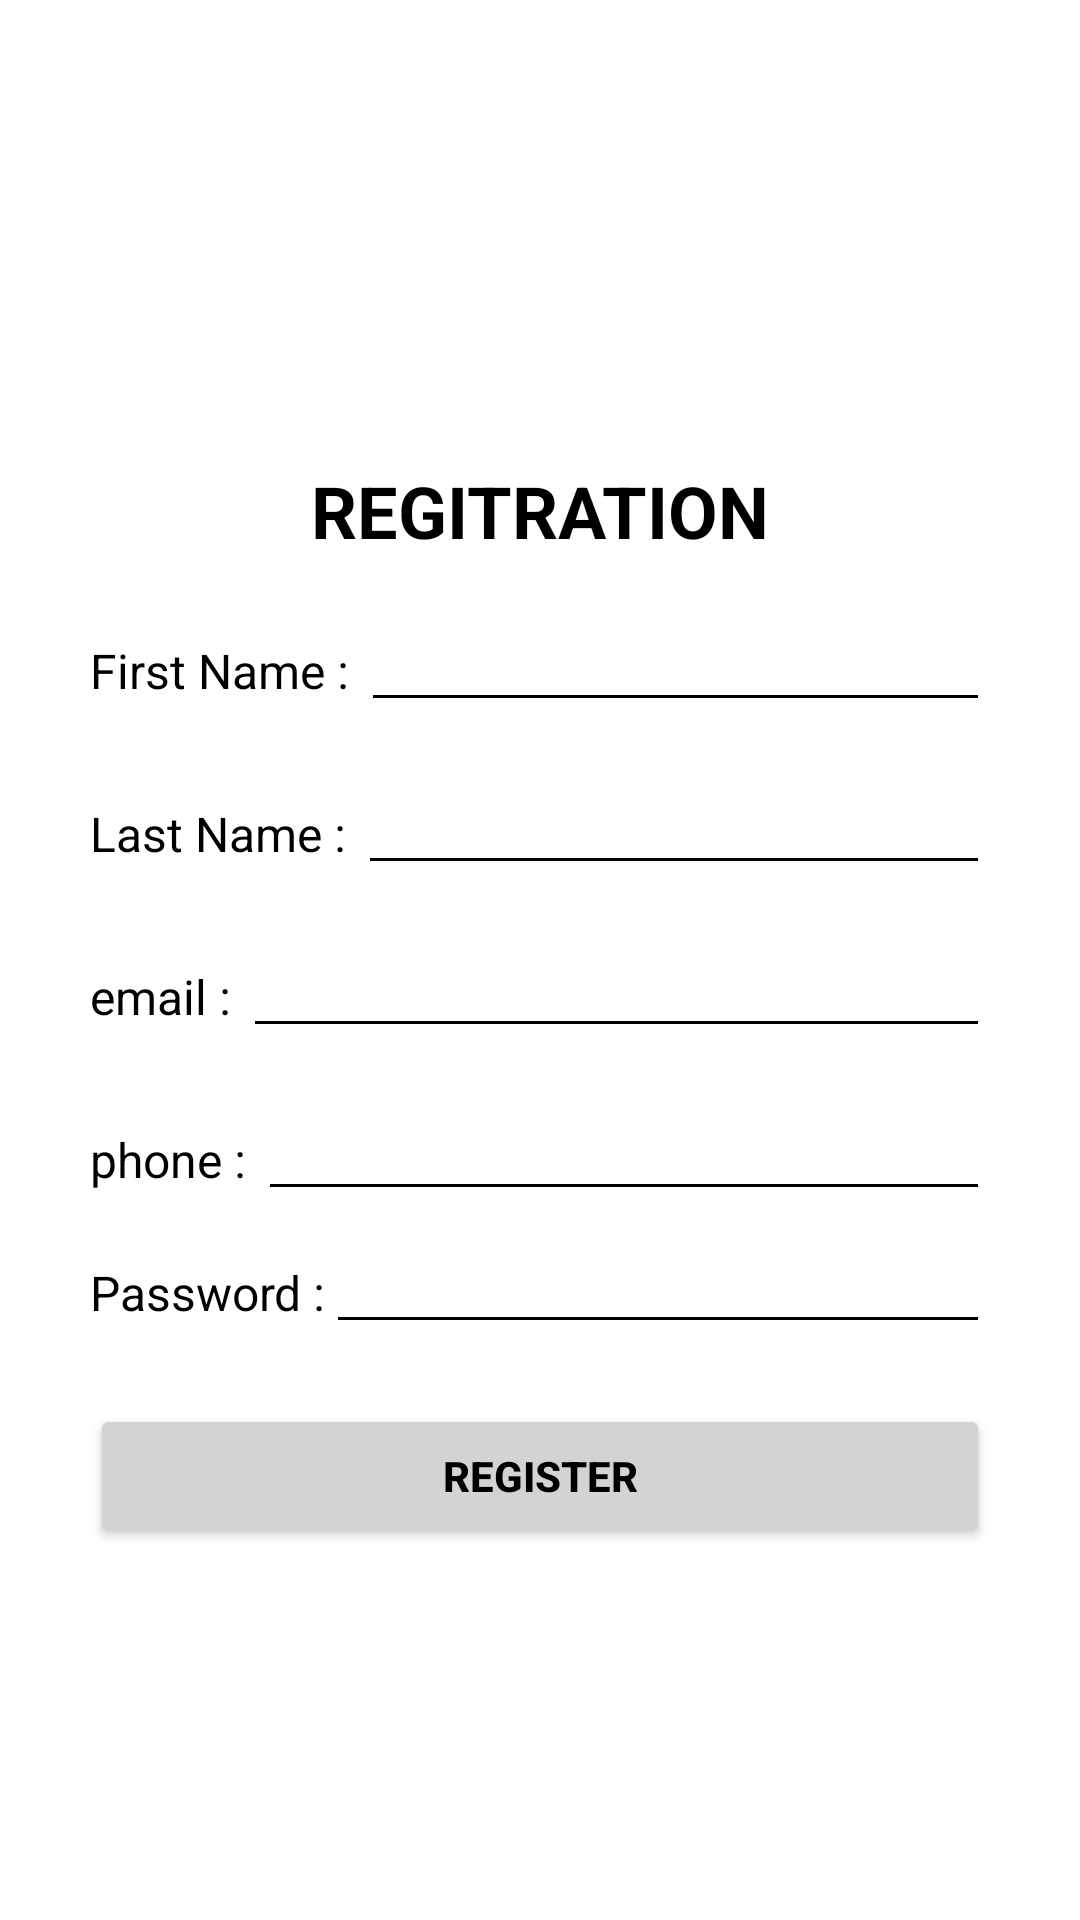

Produce the Android XML layout that renders to this screen, including the resource entries it uses.
<!-- AndroidManifest.xml: application theme Theme.Ikrili -->
<!-- res/layout/activity_sign_up.xml -->
<LinearLayout xmlns:android="http://schemas.android.com/apk/res/android"
    android:layout_width="match_parent"
    android:layout_height="match_parent"
    android:orientation="vertical"
    android:gravity="center"
    android:background="#FFFFFF">

    <TextView
        android:layout_width="wrap_content"
        android:layout_height="wrap_content"
        android:text="REGITRATION"
        android:textSize="24sp"
        android:textStyle="bold"
        android:layout_marginTop="30dp"
        android:textColor="#000000" />

    <LinearLayout
        android:layout_width="match_parent"
        android:layout_height="wrap_content"
        android:orientation="horizontal"
        android:layout_marginTop="20dp"
        android:layout_marginStart="30dp"
        android:layout_marginEnd="30dp">

        <TextView
            android:layout_width="wrap_content"
            android:layout_height="wrap_content"
            android:text="First Name : "
            android:textSize="16sp"
            android:layout_gravity="center_vertical"
            android:textColor="#000000" />

        <EditText
            android:id="@+id/Txtfn"
            android:layout_width="0dp"
            android:layout_height="wrap_content"
            android:layout_weight="1"
            android:backgroundTint="#000000"
            android:inputType="text"
            android:padding="5dp"
            android:textColor="#000000"/>
    </LinearLayout>

    <LinearLayout
        android:layout_width="match_parent"
        android:layout_height="wrap_content"
        android:orientation="horizontal"
        android:layout_marginTop="20dp"
        android:layout_marginStart="30dp"
        android:layout_marginEnd="30dp">

        <TextView
            android:layout_width="wrap_content"
            android:layout_height="wrap_content"
            android:text="Last Name : "
            android:textSize="16sp"
            android:layout_gravity="center_vertical"
            android:textColor="#000000" />

        <EditText
            android:id="@+id/Txtln"
            android:layout_width="0dp"
            android:layout_height="wrap_content"
            android:layout_weight="1"
            android:backgroundTint="#000000"
            android:inputType="text"
            android:padding="5dp"
            android:textColor="#000000"/>
    </LinearLayout>

    <LinearLayout
        android:layout_width="match_parent"
        android:layout_height="wrap_content"
        android:orientation="horizontal"
        android:layout_marginTop="20dp"
        android:layout_marginStart="30dp"
        android:layout_marginEnd="30dp">

        <TextView
            android:layout_width="wrap_content"
            android:layout_height="wrap_content"
            android:text="email : "
            android:textSize="16sp"
            android:layout_gravity="center_vertical"
            android:textColor="#000000" />

        <EditText
            android:id="@+id/Txtm"
            android:layout_width="0dp"
            android:layout_height="wrap_content"
            android:layout_weight="1"
            android:backgroundTint="#000000"
            android:inputType="textEmailAddress"
            android:padding="5dp"
            android:textColor="#000000"/>
    </LinearLayout>

    <LinearLayout
        android:layout_width="match_parent"
        android:layout_height="wrap_content"
        android:orientation="horizontal"
        android:layout_marginTop="20dp"
        android:layout_marginStart="30dp"
        android:layout_marginEnd="30dp">

        <TextView
            android:layout_width="wrap_content"
            android:layout_height="wrap_content"
            android:text="phone : "
            android:textSize="16sp"
            android:layout_gravity="center_vertical"
            android:textColor="#000000" />

        <EditText
            android:id="@+id/Txtt"
            android:layout_width="0dp"
            android:layout_height="wrap_content"
            android:layout_weight="1"
            android:backgroundTint="#000000"
            android:inputType="textEmailAddress"
            android:padding="5dp"
            android:textColor="#000000"/>
    </LinearLayout>

    <LinearLayout
        android:layout_width="match_parent"
        android:layout_height="wrap_content"
        android:orientation="horizontal"
        android:layout_marginTop="10dp"
        android:layout_marginStart="30dp"
        android:layout_marginEnd="30dp">

        <TextView
            android:layout_width="wrap_content"
            android:layout_height="wrap_content"
            android:text="Password :"
            android:textSize="16sp"
            android:layout_gravity="center_vertical"
            android:textColor="#000000" />

        <EditText
            android:id="@+id/Txtp"
            android:layout_width="0dp"
            android:layout_height="wrap_content"
            android:layout_weight="1"
            android:backgroundTint="#000000"
            android:inputType="textPassword"
            android:padding="5dp"
            android:textColor="#000000"/>
    </LinearLayout>

    <Button
        android:id="@+id/Btnr"
        android:layout_width="300dp"
        android:layout_height="wrap_content"
        android:text="REGISTER"
        android:layout_marginTop="20dp"
        android:backgroundTint="#D3D3D3"
        android:textColor="#000000"
        android:textStyle="bold" />
</LinearLayout>
<!-- resources referenced by this layout -->
<resources>
  <style name="Theme.Ikrili" parent="Base.Theme.Ikrili" />
  <style name="Base.Theme.Ikrili" parent="Theme.Material3.DayNight.NoActionBar">
  
      </style>
</resources>
